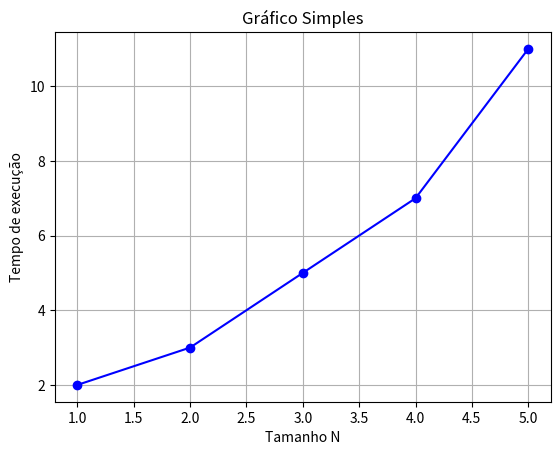
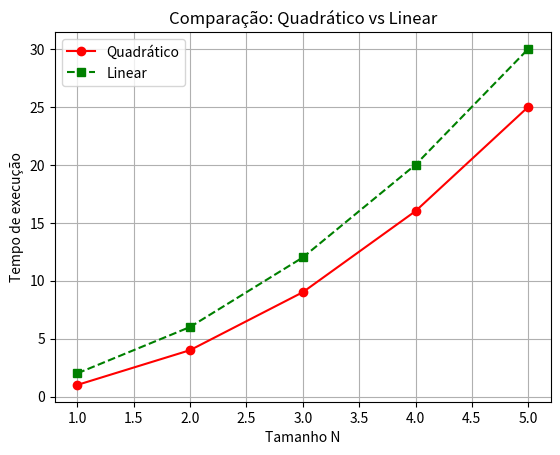

The script that saved these images, in order:
import matplotlib.pyplot as plt
import numpy as np
def plot_simple(x, y, title):
    x_values = np.array(x)
    y_values = np.array(y)
    fig, ax = plt.subplots()
    ax.plot(x_values, y_values, marker='o', linestyle='-', color='b')
    ax.set_xlabel('Tamanho N')
    ax.set_ylabel('Tempo de execução')
    ax.set_title(title)
    ax.grid(True)
    plt.show()
def plot_double(start, end, y1, label1, y2, label2):
    x_values = range(start, end + 1)
    y1_values = np.array(y1)
    y2_values = np.array(y2)
    fig, ax = plt.subplots()
    ax.plot(x_values, y1_values, marker='o', linestyle='-', color='r', label=label1)
    ax.plot(x_values, y2_values, marker='s', linestyle='--', color='g', label=label2)
    ax.set_xlabel('Tamanho N')
    ax.set_ylabel('Tempo de execução')
    ax.set_title(f"Comparação: {label1} vs {label2}")
    ax.legend()
    ax.grid(True)
    plt.show()
if __name__ == "__main__":
    x = [1, 2, 3, 4, 5]
    y_simple = [2, 3, 5, 7, 11]
    plot_simple(x, y_simple, "Gráfico Simples")
    y1_double = [1, 4, 9, 16, 25]
    y2_double = [2, 6, 12, 20, 30]
    plot_double(1, 5, y1_double, "Quadrático", y2_double, "Linear")
